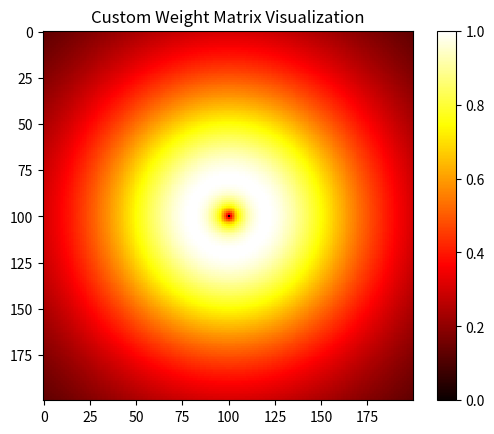

Python code for this plot:
import numpy as np
import matplotlib.pyplot as plt


def create_custom_weight_matrix(n, d):

    shape = (200, 200)

    origin = (100, 100)
    m = n/d
    k = n-n*np.log(d)
    print(n,m,k)

    # Create a coordinate grid

    Y, X = np.ogrid[:shape[0], :shape[1]]

    

    # Compute the distance squared from the origin

    distance_squared = (X - origin[1])**2 + (Y - origin[0])**2

    distance = np.sqrt(distance_squared)

    

    # Calculate weights based on the distance

    weights = (0.1 * distance)**n * np.exp(-m * (0.1*distance) + k)

    

    return weights



# Parameters


# Creating the weight matrix

weight_matrix = create_custom_weight_matrix(0.5, 2)



# Visualizing the weight matrix

plt.imshow(weight_matrix, cmap='hot', interpolation='nearest')

plt.colorbar()

plt.title('Custom Weight Matrix Visualization')

plt.show()